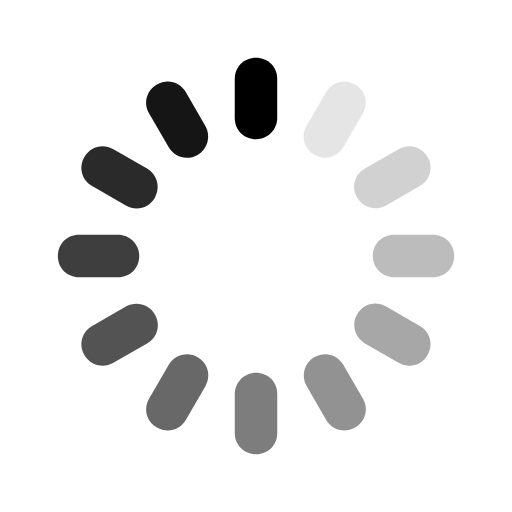
t = 0.00 s
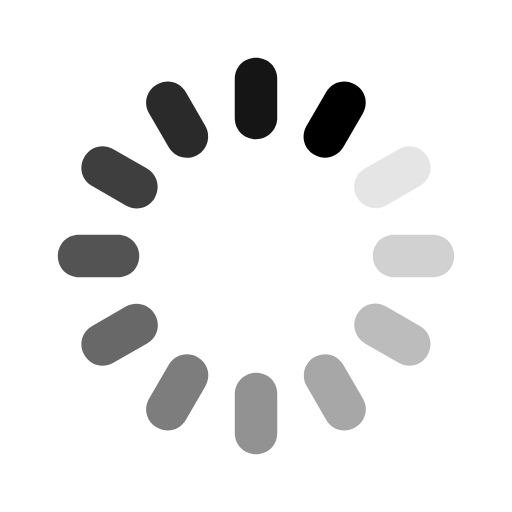
t = 0.16 s
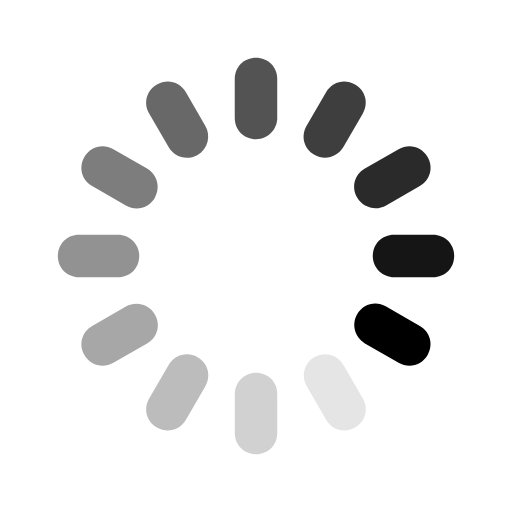
t = 0.34 s
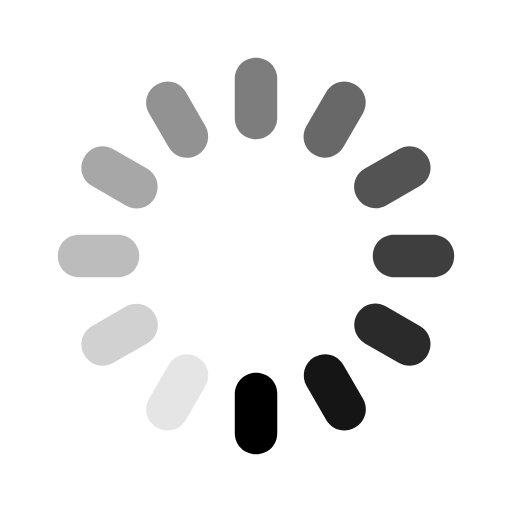
t = 0.50 s
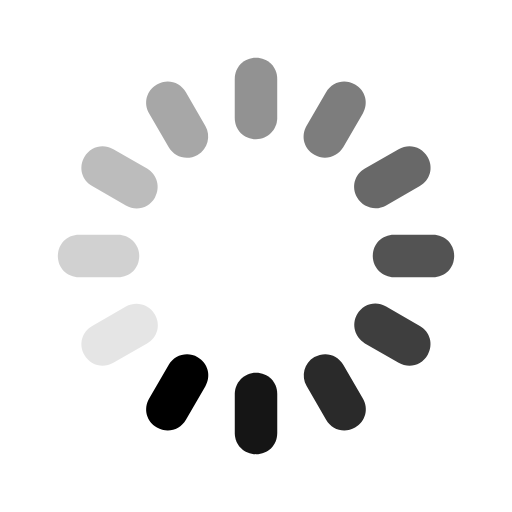
t = 0.66 s
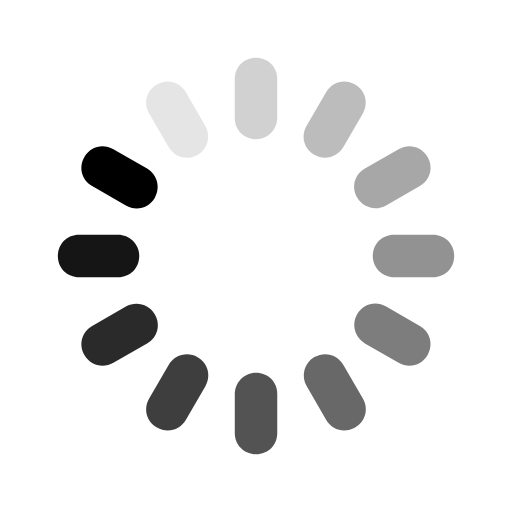
t = 0.84 s

The animated SVG that drew these frames (rendered in a browser with its animation timeline set to each time). Animation: 1 SMIL element (animateTransform=1); one cycle of 1.00 s, repeats indefinitely.

<svg version="1.1" xmlns="http://www.w3.org/2000/svg" width="24" height="24" xmlns:xlink="http://www.w3.org/1999/xlink" viewBox="0 0 24 24">
  <g>
    <path d="M11.9993 6.52661C11.4352 6.52661 11.0039 6.09527 11.0039 5.53121V3.70633C11.0039 3.14227 11.4352 2.71094 11.9993 2.71094C12.5634 2.71094 12.9947 3.14227 12.9947 3.70633V5.53121C12.9947 6.06209 12.5634 6.52661 11.9993 6.52661Z"/>
    <path style="opacity:.918" transform="rotate(330,12,12)" d="M11.9993 6.52661C11.4352 6.52661 11.0039 6.09527 11.0039 5.53121V3.70633C11.0039 3.14227 11.4352 2.71094 11.9993 2.71094C12.5634 2.71094 12.9947 3.14227 12.9947 3.70633V5.53121C12.9947 6.06209 12.5634 6.52661 11.9993 6.52661Z"/>
    <path style="opacity:.836" transform="rotate(300,12,12)" d="M11.9993 6.52661C11.4352 6.52661 11.0039 6.09527 11.0039 5.53121V3.70633C11.0039 3.14227 11.4352 2.71094 11.9993 2.71094C12.5634 2.71094 12.9947 3.14227 12.9947 3.70633V5.53121C12.9947 6.06209 12.5634 6.52661 11.9993 6.52661Z"/>
    <path style="opacity:.755" transform="rotate(270,12,12)" d="M11.9993 6.52661C11.4352 6.52661 11.0039 6.09527 11.0039 5.53121V3.70633C11.0039 3.14227 11.4352 2.71094 11.9993 2.71094C12.5634 2.71094 12.9947 3.14227 12.9947 3.70633V5.53121C12.9947 6.06209 12.5634 6.52661 11.9993 6.52661Z"/>
    <path style="opacity:.673" transform="rotate(240,12,12)" d="M11.9993 6.52661C11.4352 6.52661 11.0039 6.09527 11.0039 5.53121V3.70633C11.0039 3.14227 11.4352 2.71094 11.9993 2.71094C12.5634 2.71094 12.9947 3.14227 12.9947 3.70633V5.53121C12.9947 6.06209 12.5634 6.52661 11.9993 6.52661Z"/>
    <path style="opacity:.591" transform="rotate(210,12,12)" d="M11.9993 6.52661C11.4352 6.52661 11.0039 6.09527 11.0039 5.53121V3.70633C11.0039 3.14227 11.4352 2.71094 11.9993 2.71094C12.5634 2.71094 12.9947 3.14227 12.9947 3.70633V5.53121C12.9947 6.06209 12.5634 6.52661 11.9993 6.52661Z"/>
    <path style="opacity:.509" transform="rotate(180,12,12)" d="M11.9993 6.52661C11.4352 6.52661 11.0039 6.09527 11.0039 5.53121V3.70633C11.0039 3.14227 11.4352 2.71094 11.9993 2.71094C12.5634 2.71094 12.9947 3.14227 12.9947 3.70633V5.53121C12.9947 6.06209 12.5634 6.52661 11.9993 6.52661Z"/>
    <path style="opacity:.427" transform="rotate(150,12,12)" d="M11.9993 6.52661C11.4352 6.52661 11.0039 6.09527 11.0039 5.53121V3.70633C11.0039 3.14227 11.4352 2.71094 11.9993 2.71094C12.5634 2.71094 12.9947 3.14227 12.9947 3.70633V5.53121C12.9947 6.06209 12.5634 6.52661 11.9993 6.52661Z"/>
    <path style="opacity:.345" transform="rotate(120,12,12)" d="M11.9993 6.52661C11.4352 6.52661 11.0039 6.09527 11.0039 5.53121V3.70633C11.0039 3.14227 11.4352 2.71094 11.9993 2.71094C12.5634 2.71094 12.9947 3.14227 12.9947 3.70633V5.53121C12.9947 6.06209 12.5634 6.52661 11.9993 6.52661Z"/>
    <path style="opacity:.264" transform="rotate(90,12,12)" d="M11.9993 6.52661C11.4352 6.52661 11.0039 6.09527 11.0039 5.53121V3.70633C11.0039 3.14227 11.4352 2.71094 11.9993 2.71094C12.5634 2.71094 12.9947 3.14227 12.9947 3.70633V5.53121C12.9947 6.06209 12.5634 6.52661 11.9993 6.52661Z"/>
    <path style="opacity:.182" transform="rotate(60,12,12)" d="M11.9993 6.52661C11.4352 6.52661 11.0039 6.09527 11.0039 5.53121V3.70633C11.0039 3.14227 11.4352 2.71094 11.9993 2.71094C12.5634 2.71094 12.9947 3.14227 12.9947 3.70633V5.53121C12.9947 6.06209 12.5634 6.52661 11.9993 6.52661Z"/>
    <path style="opacity:.1" transform="rotate(30,12,12)" d="M11.9993 6.52661C11.4352 6.52661 11.0039 6.09527 11.0039 5.53121V3.70633C11.0039 3.14227 11.4352 2.71094 11.9993 2.71094C12.5634 2.71094 12.9947 3.14227 12.9947 3.70633V5.53121C12.9947 6.06209 12.5634 6.52661 11.9993 6.52661Z"/>
    <animateTransform 
      attributeType="xml"
      attributeName="transform"
      type="rotate"
      dur="1s"
      repeatCount="indefinite"
      calcMode="discrete"
      values="0 12 12; 30 12 12; 60 12 12; 90 12 12; 120 12 12; 150 12 12; 180 12 12; 210 12 12; 240 12 12; 270 12 12; 300 12 12; 330 12 12"
    />
  </g>
</svg>
